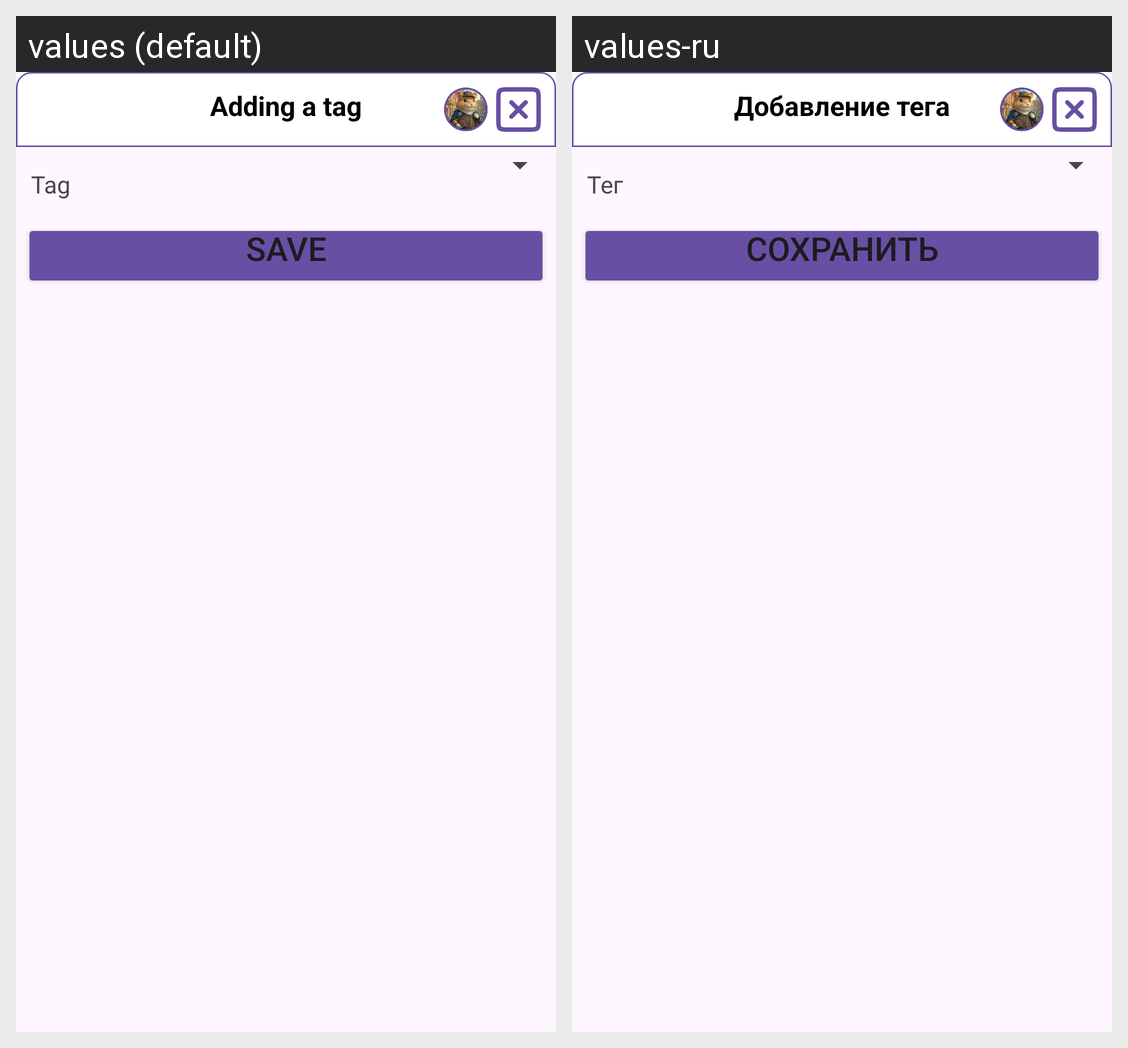

For this localized Android screen grid, give each drawn string resource with its value in every locale shown.
Android screen res/layout/popup_tagged_new.xml rendered under 2 locales, left to right: values (default), values-ru. Device: Nexus 5 (rendered at 1080×1920; each locale shown at half size, 540×960, under a caption strip naming it); theme Theme.LifeAsProject.
Strings drawn on this screen, with the default value and each locale's value (text and hints the layout hard-codes, and strings that could not be matched under every locale, appear in the picture but are not listed):

PopupTaggedAdd
  values: Adding a tag
  values-ru: Добавление тега

Tag
  values: Tag
  values-ru: Тег
